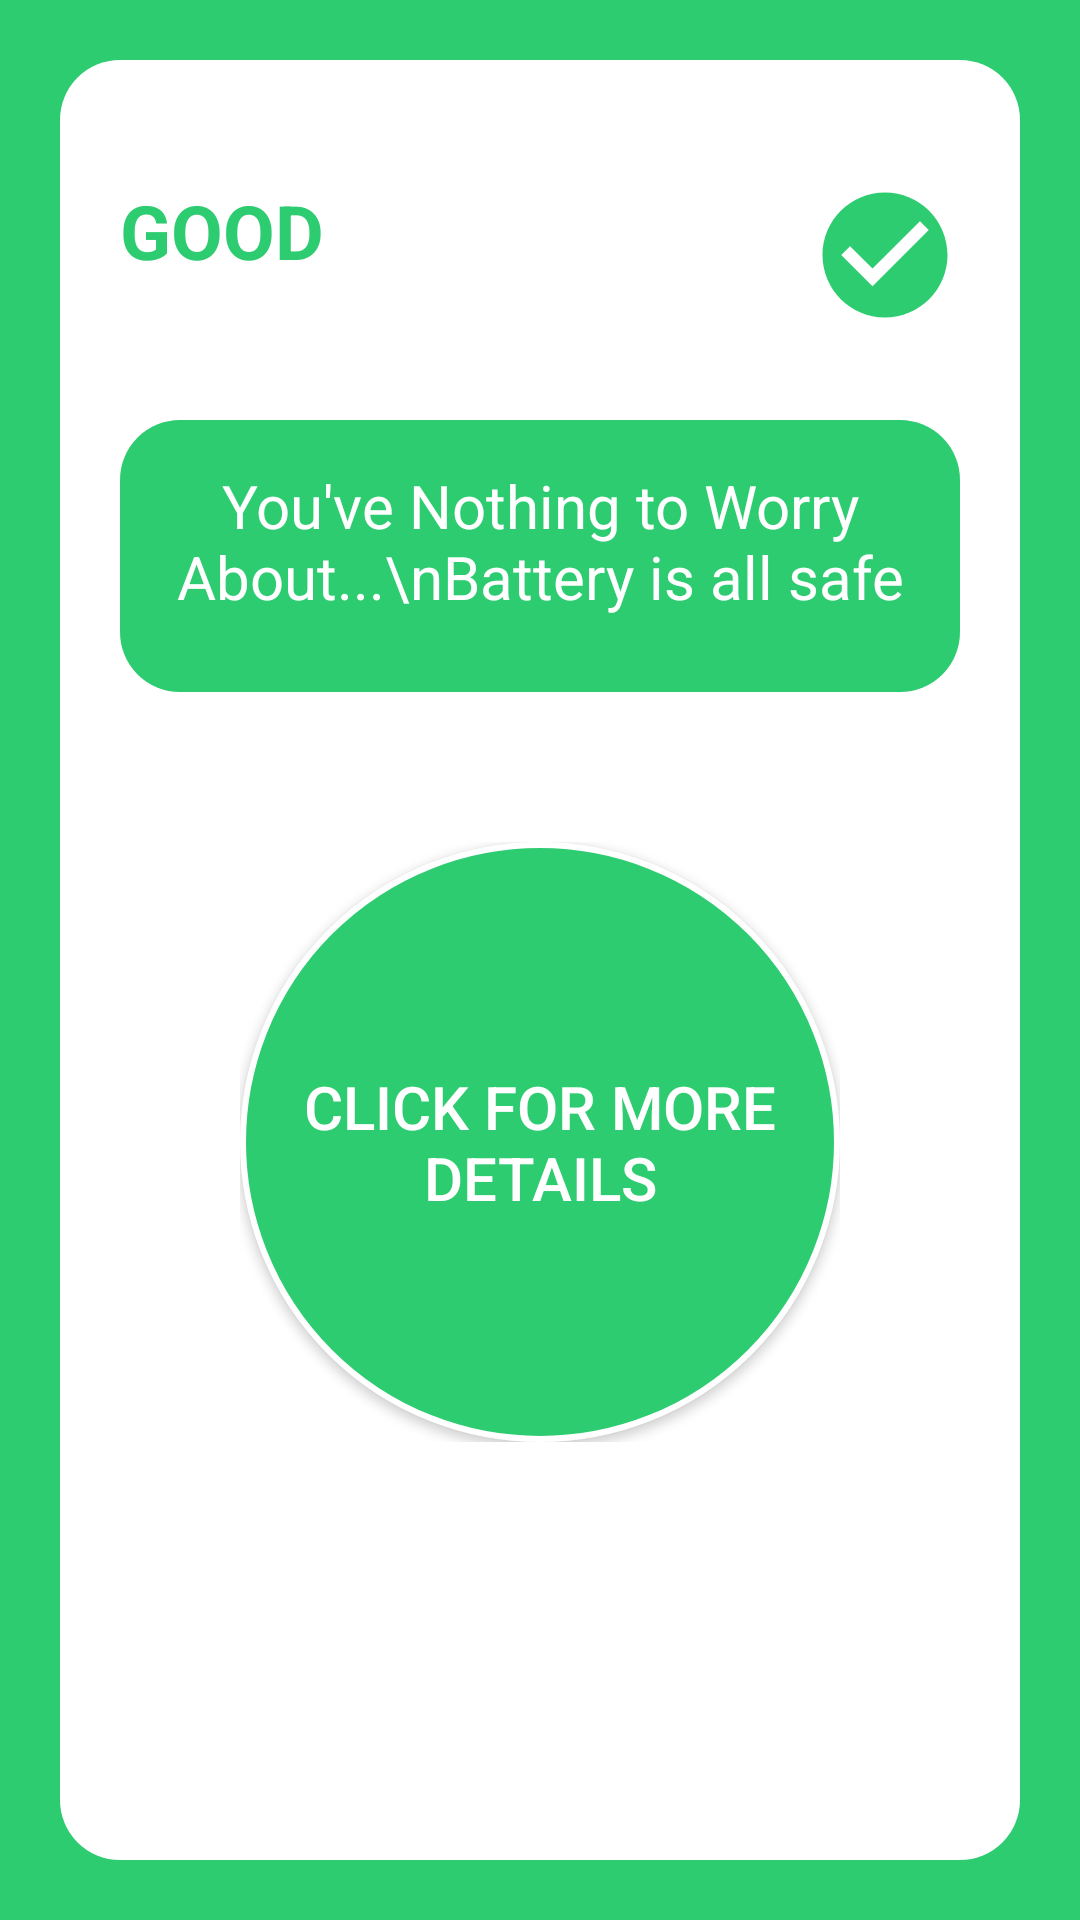

Produce the Android XML layout that renders to this screen, including the resource entries it uses.
<!-- AndroidManifest.xml: application theme AppTheme -->
<!-- res/layout/activity_result_screen.xml -->
<?xml version="1.0" encoding="utf-8"?>
    <RelativeLayout xmlns:android="http://schemas.android.com/apk/res/android"
    xmlns:app="http://schemas.android.com/apk/res-auto"
    xmlns:tools="http://schemas.android.com/tools"
    android:layout_width="match_parent"
    android:layout_height="match_parent"
    android:background="#2ECC71 "
    tools:context=".Result_screen">

    <RelativeLayout
        android:layout_width="match_parent"
        android:layout_height="match_parent"
        android:layout_margin="20sp"
        android:background="@drawable/shapeback">

        <TextView
            android:layout_width="match_parent"
            android:layout_height="wrap_content"
            android:text="GOOD"
            android:textSize="25sp"
            android:layout_marginLeft="20sp"
            android:layout_marginTop="40sp"
            android:textColor="#2ECC71"
            android:textStyle="bold"
            android:gravity="bottom"
            android:layout_toLeftOf="@+id/check"/>
        <ImageView
            android:id="@+id/check"
            android:layout_width="50sp"
            android:layout_marginTop="40sp"
            android:layout_marginRight="20sp"
            android:layout_height="50sp"
            android:src="@drawable/ic_check_circle_black_24dp"
            android:layout_alignParentRight="true"/>

        <RelativeLayout
            android:layout_width="match_parent"
            android:layout_height="wrap_content"
            android:layout_below="@+id/check"
            android:background="@drawable/textback"
            android:paddingBottom="25sp"
            android:paddingLeft="15sp"
            android:paddingTop="15sp"
            android:paddingRight="15sp"
            android:layout_marginLeft="20sp"
            android:layout_marginRight="20sp"
            android:layout_marginTop="30sp"
            android:id="@+id/relrect"
            >
            <TextView
                android:layout_width="match_parent"
                android:layout_height="wrap_content"
                android:text="You've Nothing to Worry About...\nBattery is all safe"
                android:gravity="center"
                android:textSize="20sp"
                android:textColor="#ffffff"
                />
        </RelativeLayout>

        <RelativeLayout
            android:layout_width="wrap_content"
            android:layout_height="wrap_content"
            android:layout_below="@+id/relrect"
            android:layout_marginTop="50sp"
            android:layout_centerHorizontal="true">
            <Button
                android:layout_width="200sp"
                android:textSize="20sp"
                android:layout_height="200sp"
                android:text="Click for more details"
                android:gravity="center"
                android:id="@+id/poscheck"
                android:background="@drawable/green_circle"
                android:textColor="#ffffff"
                android:layout_centerHorizontal="true"/>
        </RelativeLayout>
    </RelativeLayout>
</RelativeLayout>
<!-- resources referenced by this layout -->
<resources>
  <!-- drawable green_circle (drawable) -->
  <?xml version="1.0" encoding="utf-8"?>
  <shape xmlns:android="http://schemas.android.com/apk/res/android"
      android:shape="oval">
      <stroke android:color="#ffffff"
          android:width="2sp"/>
      <solid android:color="#2ECC71"/>
  </shape>
  <!-- drawable ic_check_circle_black_24dp (drawable) -->
  <vector android:height="24dp" android:tint="#2ECC71"
      android:viewportHeight="24.0" android:viewportWidth="24.0"
      android:width="24dp" xmlns:android="http://schemas.android.com/apk/res/android">
      <path android:fillColor="#FF000000" android:pathData="M12,2C6.48,2 2,6.48 2,12s4.48,10 10,10 10,-4.48 10,-10S17.52,2 12,2zM10,17l-5,-5 1.41,-1.41L10,14.17l7.59,-7.59L19,8l-9,9z"/>
  </vector>
  <!-- drawable shapeback (drawable) -->
  <?xml version="1.0" encoding="utf-8"?>
  <shape xmlns:android="http://schemas.android.com/apk/res/android"
      android:shape="rectangle">
  
      <solid android:color="#ffffff"/>
      <corners android:radius="20sp"/>
  </shape>
  <!-- drawable textback (drawable) -->
  <?xml version="1.0" encoding="utf-8"?>
  <shape xmlns:android="http://schemas.android.com/apk/res/android"
      android:shape="rectangle">
  
      <solid android:color="#2ECC71"/>
      <corners android:radius="20sp"/>
  </shape>
  <style name="AppTheme" parent="Theme.AppCompat.Light.NoActionBar">
          
          <item name="colorPrimary">#1782FF</item>
          <item name="colorPrimaryDark">#1782FF</item>
          <item name="colorAccent">@color/colorAccent</item>
          <item name="android:windowContentTransitions">true</item>
      </style>
  <color name="colorAccent">#D81B60</color>
</resources>
